Dataset: IDID_cropped_224 (GitHub, alema416/HI4Lines_Insp). Classes: broken, healthy.

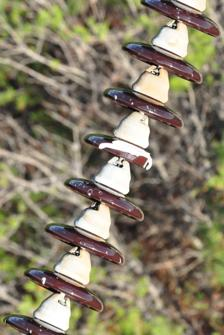
Label: broken

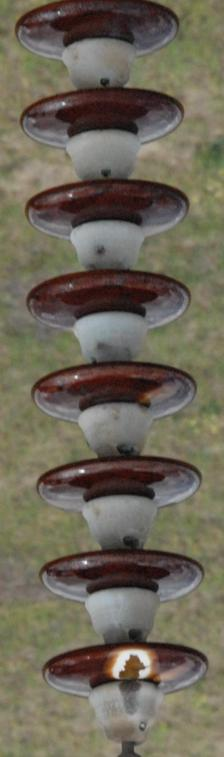
Label: healthy

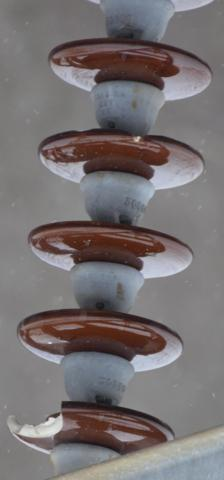
Label: broken

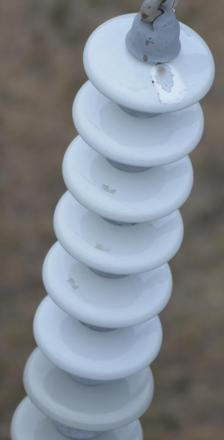
Label: healthy

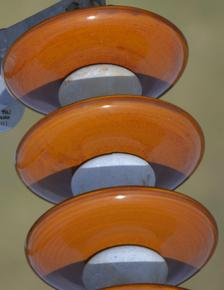
Label: healthy

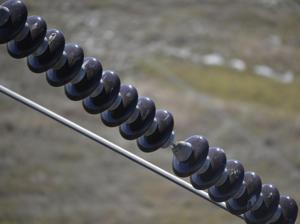
Label: broken
